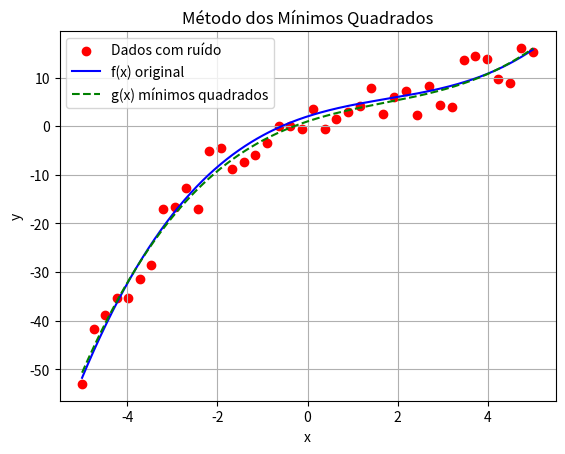

The matplotlib source for this figure:
import numpy as np
import matplotlib.pyplot as plt


# ============================================================
# 1. Função conhecida
# ============================================================

def f(x):
    return 2 + 3*x - 0.8*x**2 + 0.15*x**3


# ============================================================
# 2. Conjunto de dados
# ============================================================

np.random.seed(42)

n = 40
# n números de -5 a 5, igualmente dividios
x = np.linspace(-5, 5, n)

# Dados sem ruído
y = f(x)

# Dados com ruído: h(x) = f(x) + ruído
ruido = np.random.uniform(-5, 5, n)
b = y + ruido


# ============================================================
# 3. Bases monomiais
#
# g_0(x) = 1
# g_1(x) = x
# g_2(x) = x²
# g_3(x) = x³
#
# A_ki = g_i(x_k)
# ============================================================

grau = 3

g_i = [x**i for i in range(grau + 1)]
# Agrupar lista em colunas
A = np.column_stack(g_i)


# ============================================================
# 4. Equação normal
#
# Aᵀ A w = Aᵀ b
# ============================================================

w = np.linalg.solve(
    A.T @ A,
    A.T @ b
)


# ============================================================
# 5. Função aproximada
#
# g(x) = Σ w_i g_i(x)
# ============================================================

def g(x):
    return sum(
        w[i] * x**i
        for i in range(grau + 1)
    )


# ============================================================
# 6. Mostrar os coeficientes
# ============================================================

print("Coeficientes encontrados:")

for i, wi in enumerate(w):
    print(f"w_{i} = {wi:.4f}")


print("\nFunção estimada:")

for i, wi in enumerate(w):
    print(f"{wi:.4f} x^{i}")


# ============================================================
# 7. Gráfico
# ============================================================

xx = np.linspace(-5, 5, 300)

plt.scatter(
    x, b,
    color="red",
    label="Dados com ruído"
)

plt.plot(
    xx, f(xx),
    color="blue",
    label="f(x) original"
)

plt.plot(
    xx, g(xx),
    color="green",
    linestyle="--",
    label="g(x) mínimos quadrados"
)

plt.xlabel("x")
plt.ylabel("y")
plt.title("Método dos Mínimos Quadrados")

plt.legend()
plt.grid()

#plt.show()

plt.savefig(
    "resultado_minimos_quadrados.png",
    dpi=300,
    bbox_inches="tight"
)
